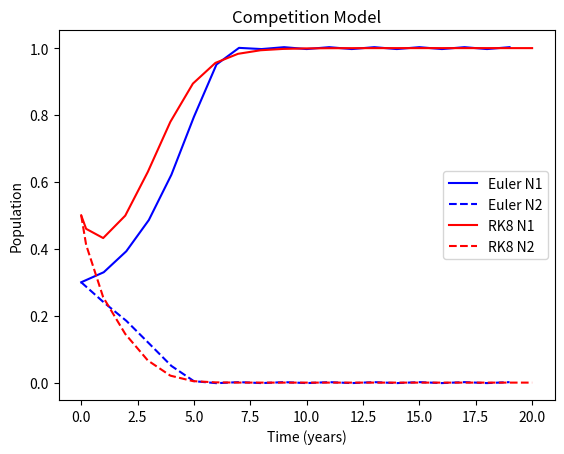

Write the Python code that produced this figure.
#!/usr/bin/ipython3
'''
This program explores a competetion models of population growth
for Lab 2 using Ordinary Differential Equations.

To reproduce the values and plots in my report, please simply run the script.
'''

# Imports and style
import numpy as np
from numpy.linalg import inv
import matplotlib.pyplot as plt

plt.style.use('seaborn-v0_8-colorblind')
plt.ion()
plt.close('all')

# Define function that, given the current solutions (N1 and N2), 
# returns their time derivatives for the competition system.
# This is based on the lab2 pdf
def dNdt_comp(t, N, a=1, b=2, c=1, d=3):
    '''
    This function calculates the Lotka-Volterra competition equations for
    two species. Given normalized populations, `N1` and `N2`, as well as the
    four coefficients representing population growth and decline,
    calculate the time derivatives dN_1/dt and dN_2/dt and return to the caller.
    
    This function accepts `t`, or time, as an input parameter to be
    compliant with Scipy's ODE solver. However, it is not used in this function.

    Parameters
    ----------
    t:  float
        The current time (not used here).

    N:  two-element list
        The current value of N1 and N2 as a list (e.g., [N1, N2]).

    a, b, c, d: float, defaults=1, 2, 1, 3
                The value of the Lotka-Volterra coefficients.

    Returns
    -------
    dN1dt, dN2dt: floats
                  The time derivatives of `N1` and `N2`.
    '''

    # Here, N is a two-element list such that N1=N[0] and N2=N[1]
    dN1dt = a*N[0]*(1-N[0]) - b*N[0]*N[1]
    dN2dt = c*N[1]*(1-N[1]) - d*N[1]*N[0]

    return dN1dt, dN2dt

# Define function that, given the current solutions (N1 and N2), 
# returns their time derivatives based on the predator-prey system.
def dNdt_pp(t, N, a=1, b=2, c=1, d=3):
    '''
    This function calculates the Lotka-Volterra predator-prey equations for
    two species. Given normalized populations, `N1` and `N2`, as well as the
    four coefficients representing population growth and decline,
    calculate the time derivatives dN_1/dt and dN_2/dt and return to the caller.
    
    This function accepts `t`, or time, as an input parameter to be
    compliant with Scipy's ODE solver. However, it is not used in this function.

    Parameters
    ----------
    t:  float
        The current time (not used here).

    N:  two-element list
        The current value of N1 and N2 as a list (e.g., [N1, N2]).

    a, b, c, d: float, defaults=1, 2, 1, 3
                The value of the Lotka-Volterra coefficients.

    Returns
    -------
    dN1dt, dN2dt: floats
                  The time derivatives of `N1` and `N2`.
    '''

    # Here, N is a two-element list such that N1=N[0] and N2=N[1]
    dN1dt = a*N[0] - b*N[0]*N[1]
    dN2dt = -c*N[1] + d*N[0]*N[1]

    return dN1dt, dN2dt

# Define a function to solve one of the LV equations via a Euler method
# This solution is based on the lecture example
def solve_euler(dfx, dt=10, N1_i=0.5, N2_i=0.5, t_f=100.0, a=1, b=2, c=1, d=3):
    '''
    Solve ordinary differential equations using Euler's method.  
    Extra kwargs are passed to the dfx function.

    Parameters
    ----------
    dfx:    function
            Function representing the time derivative of our ODE system.
            It should take arguments (t, N, **kwargs), where N is [N1, N2],
            and return (dN1dt, dN2dt)

    N1_i, N2_i: float
                Initial conditions for N1 and N2 for the ODE.

    t_f:    float (default 300)
            The final time for our solver in seconds.

    dt:     float (default 10)
            Time step in seconds.

    Returns
    -------
    t:  numpy array
        time in seconds over the entire solution

    N1, N2: numpy arrays
            the solutions as functions of time
    '''

    # Configure the problem, creating a time array and initializing the functions
    time = np.arange(0, t_f, dt)
    N1 = np.zeros(time.size)
    N2 = np.zeros(time.size)
    N1[0] = N1_i
    N2[0] = N2_i

    # Solve the Euler approximations for N1 and N2
    for i in range(1, time.size):
        dN1dt, dN2dt = dfx(time[i-1], [N1[i-1], N2[i-1]], a=a, b=b, c=c, d=d)
        N1[i] = N1[i-1] + dt * dN1dt 
        N2[i] = N2[i-1] + dt * dN2dt

    return time, N1, N2

# Define a function to solve a one of the LV equations via DOP853
# This solution is based on the lab2 pdf example
# a=1, b=2, c=1, d=3
def solve_rk8(dfx, dt=10, N1_i=0.5, N2_i=0.5, t_f=100.0, a=1, b=2, c=1, d=3):
    '''
    Solve the Lotka-Volterra competition and predator/prey equations using
    Scipy's ODE class and the adaptive step 8th order solver.

    Parameters
    ----------
    func:   function
            A python function that takes `time`, [`N1`, `N2`] as inputs and
            returns the time derivative of N1 and N2.

    N1_init, N2_init: float
                      Initial conditions for `N1` and `N2`, ranging from (0,1]

    dT: float (default = 10)
        Largest timestep allowed in years.

    t_final: float (default = 100)
             Integrate until this value is reached, in years.

    a, b, c, d: float (default = 1, 2, 1, 3)
                Lotka-Volterra coefficient values

    Returns
    -------
    time:   Numpy array
            Time elapsed in years.

    N1, N2: Numpy arrays
            Normalized population density solutions.
    '''
    from scipy.integrate import solve_ivp

    # Configure the initial value problem solver
    result = solve_ivp(dfx, [0, t_f], [N1_i, N2_i], args=(a, b, c, d), method='DOP853', max_step=dt)

    # Perform the integration
    time, N1, N2 = result.t, result.y[0, :], result.y[1, :]

    # Return values to caller
    return time, N1, N2

# dNdt_comp(t, N, a=1, b=2, c=1, d=3)
# solve_euler(dfx, dt=10, N1_i=0.5, N2_i=0.5, t_f=100.0, **kwargs)
# solve_rk8(dfx, dt=10, N1_i=0.5, N2_i=0.5, t_f=100.0, **kwargs)
# dN1dt, dN2dt = dfx(time[i], [N1[i-1], N2[i-1]], a=a, b=b, c=c, d=d)

# dt_comp = 1*365*24*60*60
# dt_pp = 0.05*365*24*60*60
dt_comp = 1  # year
dt_pp = 0.05 # year

dN1_comp, dN2_comp = dNdt_comp(1, [0.3, 0.6], a=1, b=2, c=1, d=3)
dN1_pp, dN2_pp = dNdt_pp(1, [0.3, 0.6], a=1, b=2, c=1, d=3)

# Run competition model
t_e_comp, N1_e_comp, N2_e_comp = solve_euler(dNdt_comp, dt=dt_comp, N1_i=0.3, N2_i=0.3, t_f=20, a=1, b=2, c=1, d=3)
t_rk_comp, N1_rk_comp, N2_rk_comp = solve_rk8(dNdt_comp, dt=dt_comp, N1_i=0.5, N2_i=0.5, t_f=20, a=1, b=2, c=1, d=3)

# Plot
fig, ax = plt.subplots(1, 1)
ax.plot(t_e_comp, N1_e_comp, c='blue', linestyle='-', label='Euler N1')
ax.plot(t_e_comp, N2_e_comp, c='blue', linestyle='--', label='Euler N2')
ax.plot(t_rk_comp, N1_rk_comp, c='red', linestyle='-', label='RK8 N1')
ax.plot(t_rk_comp, N2_rk_comp, c='red', linestyle='--', label='RK8 N2')
ax.set_title('Competition Model')
ax.set_xlabel('Time (years)')
ax.set_ylabel('Population')
ax.legend()
